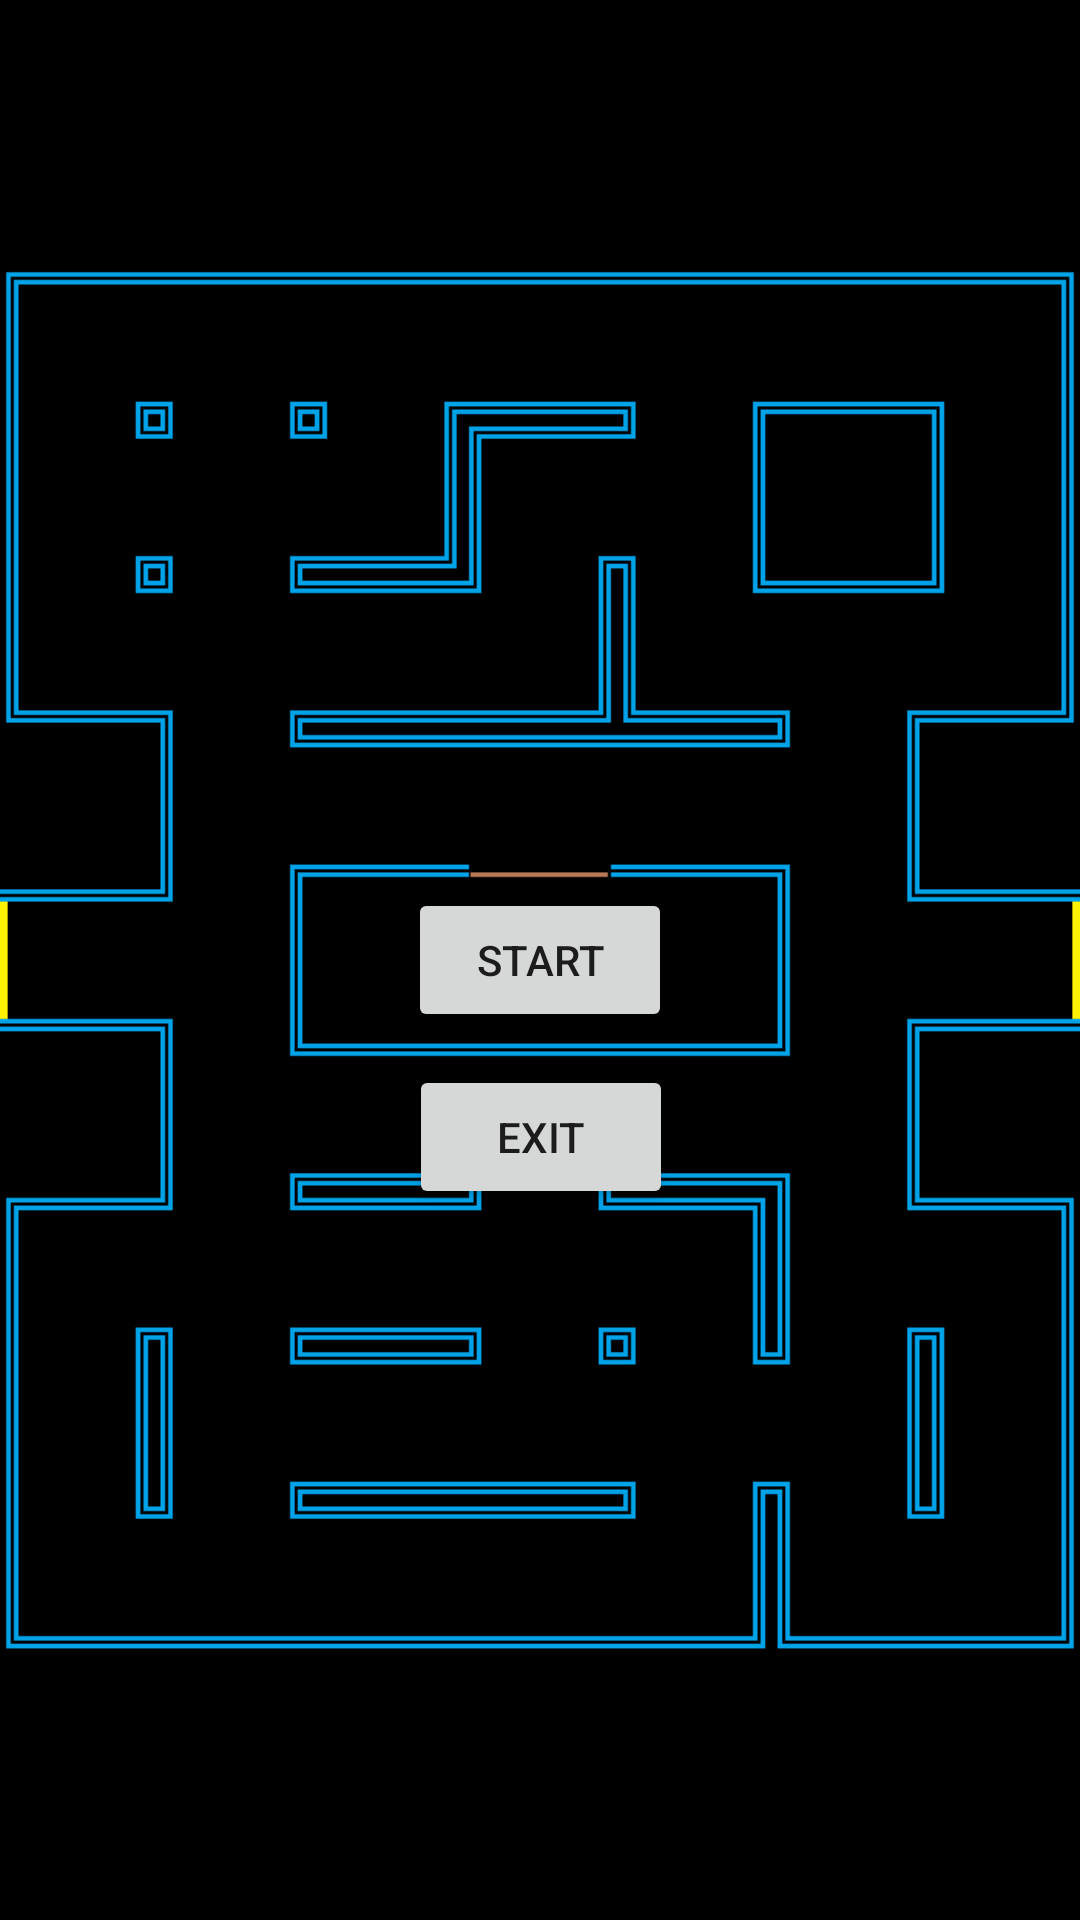

Produce the Android XML layout that renders to this screen, including the resource entries it uses.
<!-- AndroidManifest.xml: application theme Theme.Pacmanlike -->
<!-- res/layout/activity_main.xml -->
<?xml version="1.0" encoding="utf-8"?>
<androidx.constraintlayout.widget.ConstraintLayout xmlns:android="http://schemas.android.com/apk/res/android"
    xmlns:app="http://schemas.android.com/apk/res-auto"
    xmlns:tools="http://schemas.android.com/tools"
    android:layout_width="match_parent"
    android:layout_height="match_parent"
    tools:context=".main.MainActivity">

    <Button
        android:id="@+id/button"
        android:layout_width="wrap_content"
        android:layout_height="wrap_content"
        android:onClick="startSelection"
        android:text="@string/start_button"
        app:layout_constraintBottom_toBottomOf="@+id/imageView"
        app:layout_constraintEnd_toEndOf="parent"
        app:layout_constraintStart_toStartOf="@+id/imageView"
        app:layout_constraintTop_toTopOf="@+id/imageView" />

    <ImageView
        android:id="@+id/imageView"
        android:layout_width="0dp"
        android:layout_height="0dp"
        android:background="#000000"
        android:scaleType="centerInside"
        app:layout_constraintBottom_toBottomOf="parent"
        app:layout_constraintEnd_toEndOf="parent"
        app:layout_constraintHorizontal_bias="1.0"
        app:layout_constraintStart_toStartOf="parent"
        app:layout_constraintTop_toTopOf="parent"
        app:layout_constraintVertical_bias="1.0"
        app:srcCompat="@drawable/basicmap" />

    <Button
        android:id="@+id/button2"
        android:layout_width="wrap_content"
        android:layout_height="wrap_content"
        android:onClick="exit"
        android:text="@string/exit_button"
        app:layout_constraintBottom_toBottomOf="parent"
        app:layout_constraintEnd_toEndOf="parent"
        app:layout_constraintHorizontal_bias="0.501"
        app:layout_constraintStart_toStartOf="parent"
        app:layout_constraintTop_toBottomOf="@+id/button"
        app:layout_constraintVertical_bias="0.044" />

</androidx.constraintlayout.widget.ConstraintLayout>
<!-- resources referenced by this layout -->
<resources>
  <!-- drawable basicmap: png bitmap (drawable, 1866 bytes) -->
  <string name="exit_button">Exit</string>
  <string name="start_button">Start</string>
  <style name="Theme.Pacmanlike" parent="Theme.MaterialComponents.DayNight.NoActionBar">
          
          <item name="colorPrimary">@color/purple_500</item>
          <item name="colorPrimaryVariant">@color/purple_700</item>
          <item name="colorOnPrimary">@color/white</item>
          
          <item name="colorSecondary">@color/teal_200</item>
          <item name="colorSecondaryVariant">@color/teal_700</item>
          <item name="colorOnSecondary">@color/black</item>
          
          <item name="android:statusBarColor" tools:targetApi="l">?attr/colorPrimaryVariant</item>
          
      </style>
  <!-- not gathered from this repository: default colours our renderer supplied (Android Studio template values) -->
  <color name="purple_500">#FF6200EE</color>
  <color name="purple_700">#FF3700B3</color>
  <color name="teal_200">#FF03DAC5</color>
  <color name="teal_700">#FF018786</color>
  <color name="black">#FF000000</color>
  <color name="white">#FFFFFFFF</color>
</resources>
